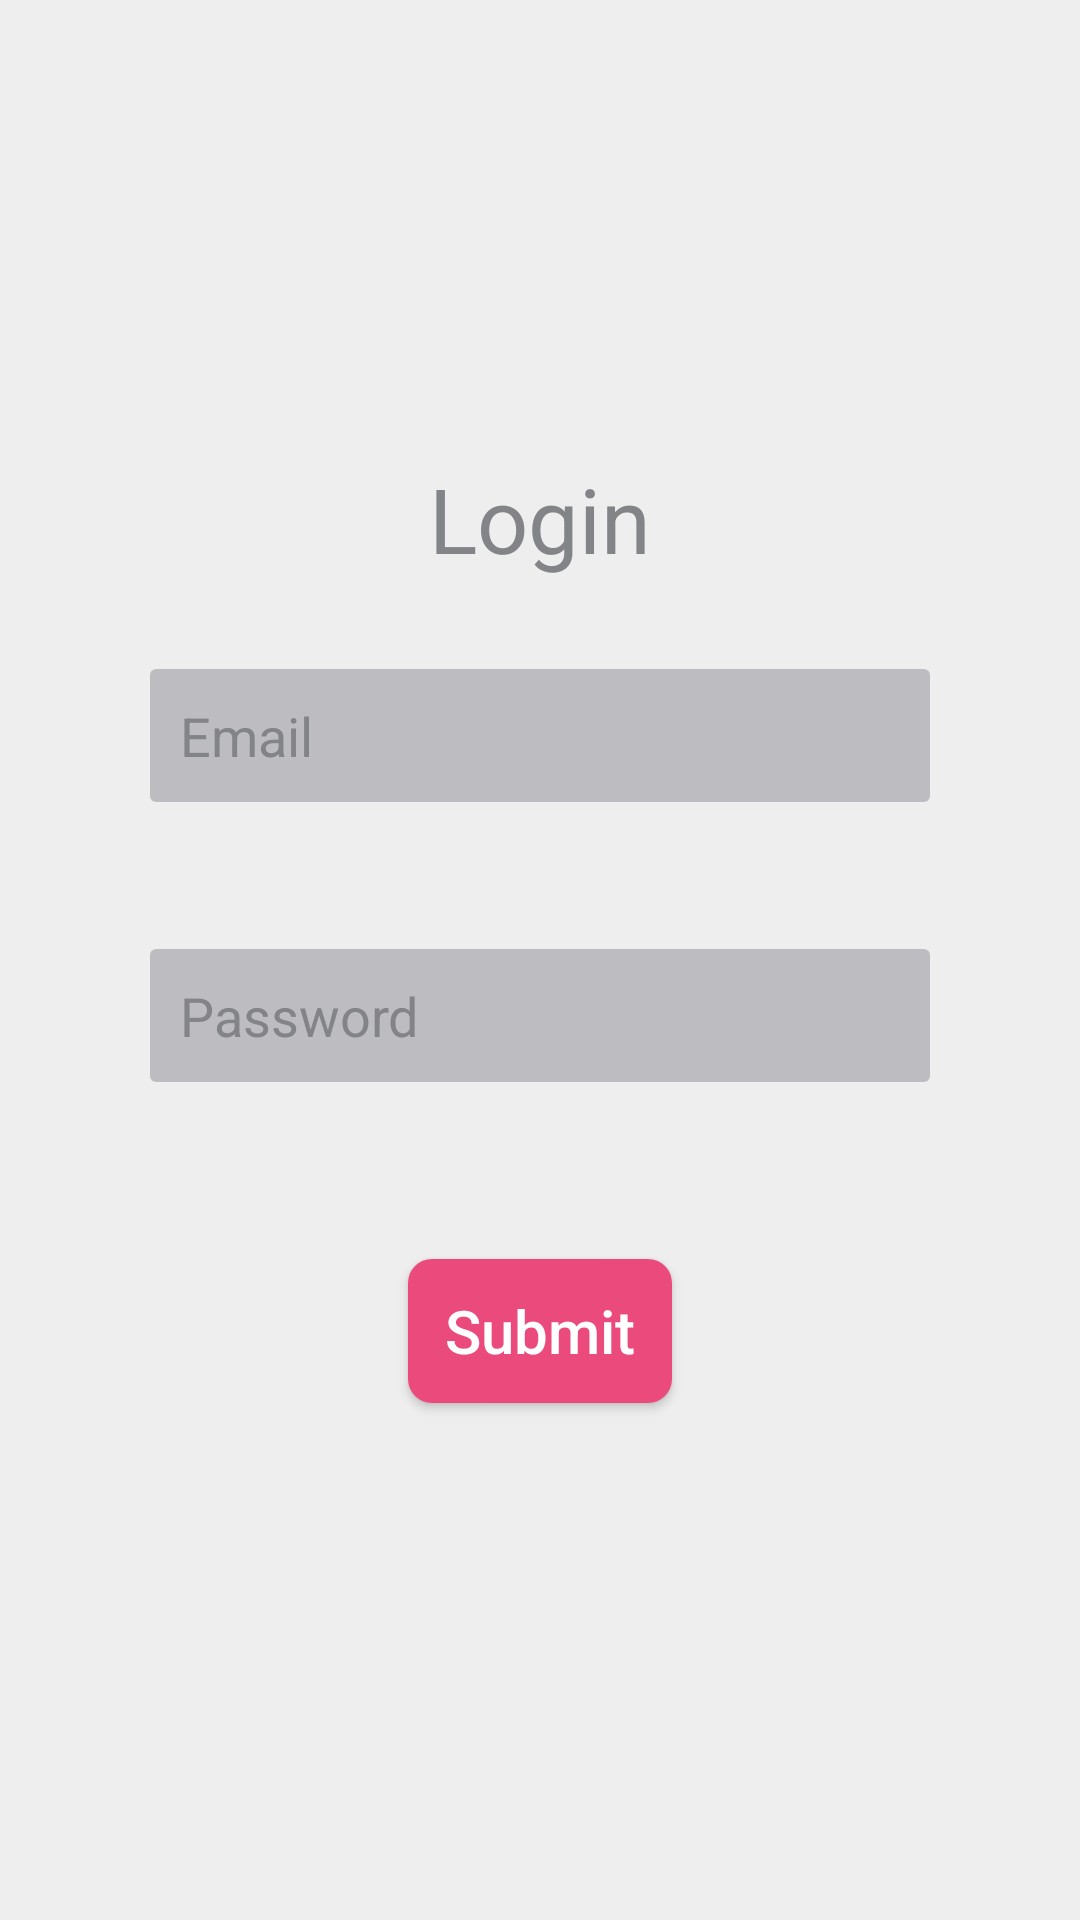

Here is an Android app screen rendered from its layout file. Give the layout XML and the strings, colors and styles it references.
<!-- AndroidManifest.xml: application theme AppTheme -->
<!-- res/layout/activity_signin.xml -->
<?xml version="1.0" encoding="utf-8"?>
<androidx.constraintlayout.widget.ConstraintLayout xmlns:android="http://schemas.android.com/apk/res/android"
    xmlns:app="http://schemas.android.com/apk/res-auto"
    style="@style/container">

    <LinearLayout
        android:layout_width="match_parent"
        android:layout_height="wrap_content"
        android:orientation="vertical"
        android:padding="@dimen/padding"
        app:layout_constraintTop_toTopOf="parent"
        app:layout_constraintBottom_toBottomOf="parent"
        app:layout_constraintStart_toStartOf="parent"
        app:layout_constraintEnd_toEndOf="parent">

        <TextView
            android:layout_width="wrap_content"
            android:layout_height="wrap_content"
            style="@style/title"
            android:layout_gravity="center"
            android:paddingBottom="@dimen/padding"
            android:text="@string/signin_login_header" />

        <EditText
            android:id="@+id/email"
            android:hint="@string/signin_login_email_hint"
            style="@style/formField" />

        <TextView
            android:id="@+id/emailError"
            android:layout_width="wrap_content"
            android:layout_height="wrap_content"
            style="@style/formError"
            android:text="@string/signin_login_email_error"
            android:visibility="invisible" />

        <EditText
            android:id="@+id/password"
            android:hint="@string/signin_login_password_hint"
            android:inputType="textPassword"
            style="@style/formField" />

        <TextView
            android:id="@+id/passwordError"
            android:layout_width="wrap_content"
            android:layout_height="wrap_content"
            style="@style/formError"
            android:text="@string/signin_login_password_error"
            android:visibility="invisible" />

        <Button
            android:id="@+id/submit"
            android:text="@string/signin_login_submit"
            android:textAllCaps="false"
            android:layout_gravity="center"
            android:layout_width="wrap_content"
            android:layout_height="wrap_content"
            android:layout_margin="@dimen/padding"
            style="@style/button"
            android:onClick="submitForm"/>

    </LinearLayout>

</androidx.constraintlayout.widget.ConstraintLayout>
<!-- resources referenced by this layout -->
<resources>
  <dimen name="padding">20dp</dimen>
  <string name="signin_login_email_error">Email is incorrect or empty</string>
  <string name="signin_login_email_hint">Email</string>
  <string name="signin_login_header">Login</string>
  <string name="signin_login_password_error">Password cannot be empty</string>
  <string name="signin_login_password_hint">Password</string>
  <string name="signin_login_submit">Submit</string>
  <style name="button" parent="text">
          <item name="android:background">@drawable/background_button_round_corners</item>
          <item name="android:textColor">@color/buttonText</item>
          <item name="android:textSize">20sp</item>
          <item name="android:padding">@dimen/padding_small</item>
      </style>
  <style name="container">
          <item name="android:layout_width">match_parent</item>
          <item name="android:layout_height">match_parent</item>
          <item name="android:padding">@dimen/padding</item>
          <item name="android:background">@color/background</item>
      </style>
  <style name="title" parent="text">
          <item name="android:textSize">30sp</item>
      </style>
  <style name="AppTheme" parent="Theme.AppCompat.Light.DarkActionBar">
          
          <item name="colorPrimary">@color/colorPrimary</item>
          <item name="colorPrimaryDark">@color/colorPrimaryDark</item>
          <item name="colorAccent">@color/colorAccent</item>
          <item name="android:windowAnimationStyle">@style/CustomActivityAnimation</item>
          <item name="android:statusBarColor">@color/background</item>
      </style>
  <style name="text">
          <item name="android:textColor">@color/text</item>
          <item name="android:textSize">16sp</item>
      </style>
  <!-- drawable background_button_round_corners (drawable) -->
  <?xml version="1.0" encoding="utf-8"?>
  <shape xmlns:android="http://schemas.android.com/apk/res/android"
      android:shape="rectangle">
      <solid android:color="@color/buttonBackground" />
      <corners android:bottomRightRadius="8dp"
          android:bottomLeftRadius="8dp"
          android:topRightRadius="8dp"
          android:topLeftRadius="8dp"/>
  </shape>
  <color name="buttonText">@color/palette1</color>
  <dimen name="padding_small">10dp</dimen>
  <color name="background">@color/palette2</color>
  <color name="formError">@color/palette6</color>
  <color name="formText">@color/palette4</color>
  <color name="formHint">@color/palette4</color>
  <!-- drawable background_field_round_corners (drawable) -->
  <?xml version="1.0" encoding="utf-8"?>
  <shape xmlns:android="http://schemas.android.com/apk/res/android"
      android:shape="rectangle">
      <solid android:color="@color/formBackground" />
      <corners android:bottomRightRadius="2dp"
          android:bottomLeftRadius="2dp"
          android:topRightRadius="2dp"
          android:topLeftRadius="2dp"/>
  </shape>
  <color name="colorPrimary">@color/palette1</color>
  <color name="colorPrimaryDark">@color/palette4</color>
  <color name="colorAccent">@color/palette6</color>
  <style name="CustomActivityAnimation" parent="@android:style/Animation.Activity">
          <item name="android:activityOpenEnterAnimation">@anim/slide_in_right</item>
          <item name="android:activityOpenExitAnimation">@anim/slide_out_left</item>
          <item name="android:activityCloseEnterAnimation">@anim/slide_in_left</item>
          <item name="android:activityCloseExitAnimation">@anim/slide_out_right</item>
      </style>
  <color name="text">@color/palette4</color>
  <color name="buttonBackground">@color/palette6</color>
  <color name="palette1">#fff</color>
  <color name="palette2">#eee</color>
  <color name="palette6">#eb4a7c</color>
  <color name="palette4">#828487</color>
  <color name="formBackground">@color/palette3</color>
  <color name="palette3">#bdbdc1</color>
</resources>
